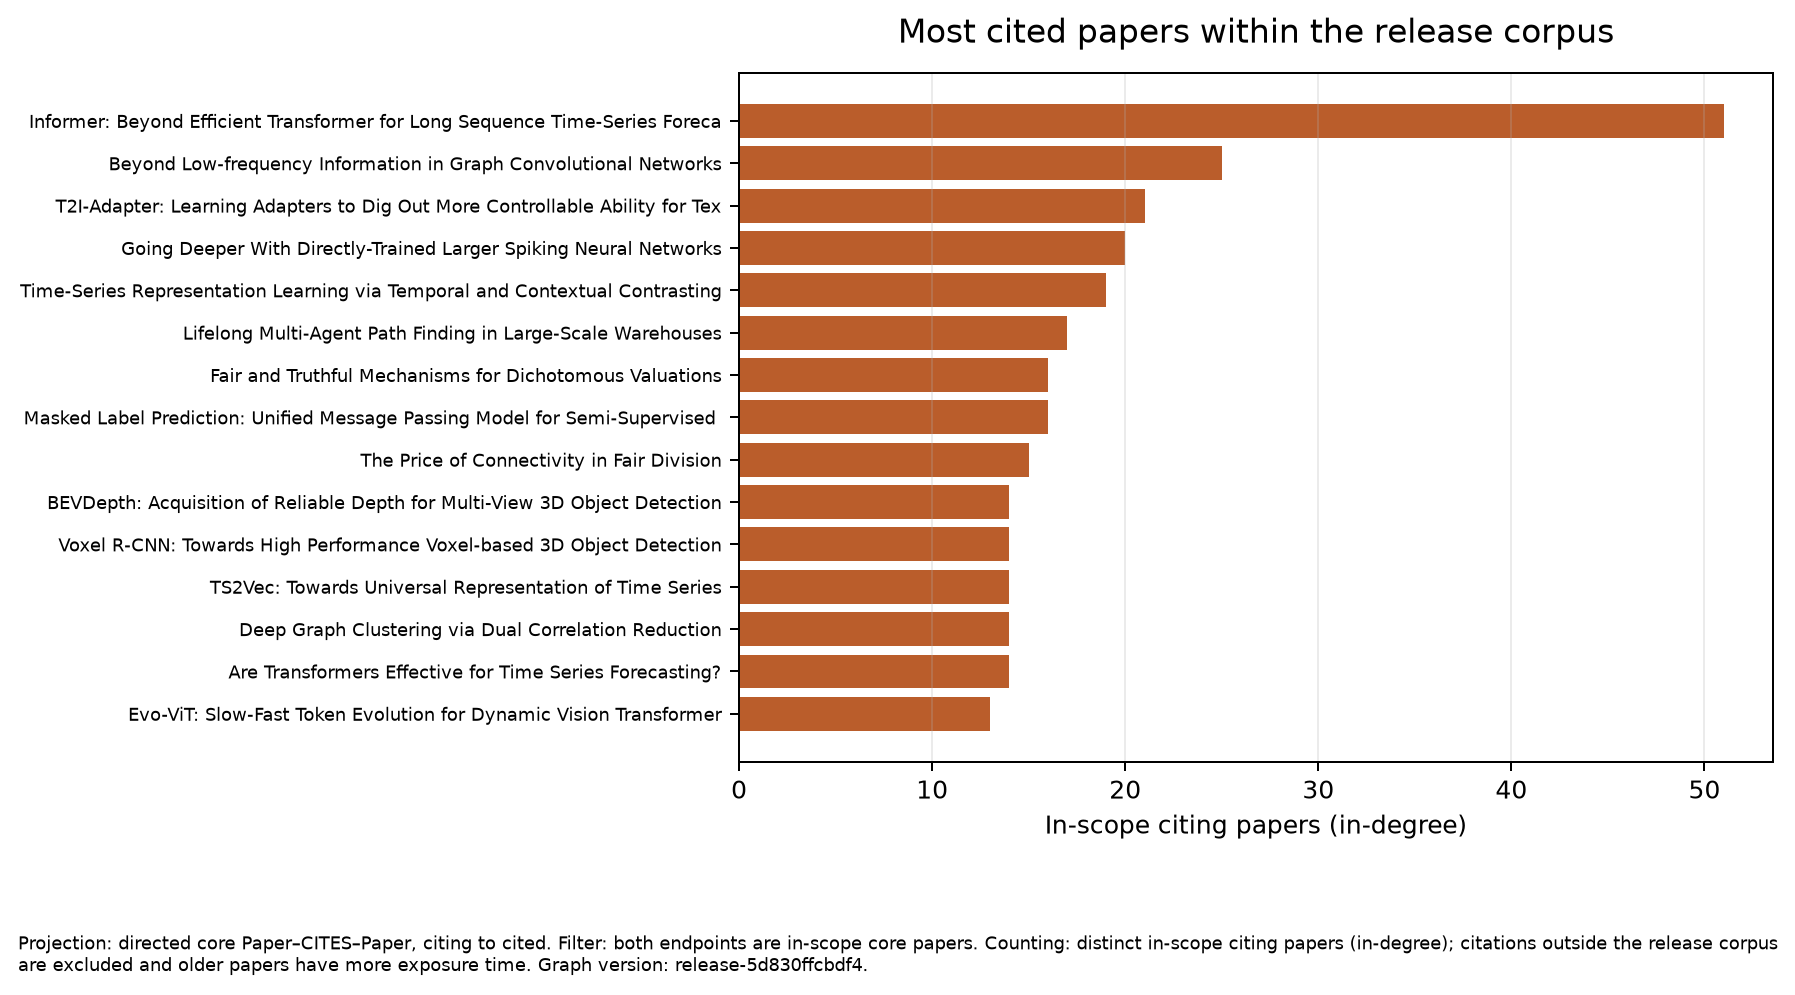

The table this chart was drawn from, first rows:
rank, paper_id, title, year, venue, doi, official_url, openalex_id, in_degree, pagerank
1, paper:aaai:2021:17325, Informer: Beyond Efficient Transformer f…, 2021, AAAI Conference on Artificial Intelligen…, 10.1609/aaai.v35i12.17325, https://ojs.aaai.org/index.php/AAAI/arti…, W3177318507, 51, 0.00194
2, paper:aaai:2021:16514, Beyond Low-frequency Information in Grap…, 2021, AAAI Conference on Artificial Intelligen…, 10.1609/aaai.v35i5.16514, https://ojs.aaai.org/index.php/AAAI/arti…, W3128443161, 25, 0.0007883
3, paper:aaai:2024:28226, T2I-Adapter: Learning Adapters to Dig Ou…, 2024, AAAI Conference on Artificial Intelligen…, 10.1609/aaai.v38i5.28226, https://ojs.aaai.org/index.php/AAAI/arti…, W4393148714, 21, 0.001254
4, paper:aaai:2021:17320, Going Deeper With Directly-Trained Large…, 2021, AAAI Conference on Artificial Intelligen…, 10.1609/aaai.v35i12.17320, https://ojs.aaai.org/index.php/AAAI/arti…, W3102750118, 20, 0.0007522
5, paper:ijcai:2021:324, Time-Series Representation Learning via …, 2021, International Joint Conference on Artifi…, 10.24963/ijcai.2021/324, https://www.ijcai.org/proceedings/2021/3…, W3190152617, 19, 0.0006042
6, paper:aaai:2021:17344, Lifelong Multi-Agent Path Finding in Lar…, 2021, AAAI Conference on Artificial Intelligen…, 10.1609/aaai.v35i13.17344, https://ojs.aaai.org/index.php/AAAI/arti…, W3037164939, 17, 0.0005075
7, paper:aaai:2021:16647, Fair and Truthful Mechanisms for Dichoto…, 2021, AAAI Conference on Artificial Intelligen…, 10.1609/aaai.v35i6.16647, https://ojs.aaai.org/index.php/AAAI/arti…, W3174736038, 16, 0.001042
8, paper:ijcai:2021:214, Masked Label Prediction: Unified Message…, 2021, International Joint Conference on Artifi…, 10.24963/ijcai.2021/214, https://www.ijcai.org/proceedings/2021/2…, W3187966659, 16, 0.0005461
9, paper:aaai:2021:16651, The Price of Connectivity in Fair Divisi…, 2021, AAAI Conference on Artificial Intelligen…, 10.1609/aaai.v35i6.16651, https://ojs.aaai.org/index.php/AAAI/arti…, W3176524316, 15, 0.0005925
10, paper:aaai:2023:25233, BEVDepth: Acquisition of Reliable Depth …, 2023, AAAI Conference on Artificial Intelligen…, 10.1609/aaai.v37i2.25233, https://ojs.aaai.org/index.php/AAAI/arti…, W4382464460, 14, 0.0005672
11, paper:aaai:2021:16207, Voxel R-CNN: Towards High Performance Vo…, 2021, AAAI Conference on Artificial Intelligen…, 10.1609/aaai.v35i2.16207, https://ojs.aaai.org/index.php/AAAI/arti…, W3118341329, 14, 0.000443
12, paper:aaai:2022:20881, TS2Vec: Towards Universal Representation…, 2022, AAAI Conference on Artificial Intelligen…, 10.1609/aaai.v36i8.20881, https://ojs.aaai.org/index.php/AAAI/arti…, W3199148273, 14, 0.0003743
13, paper:aaai:2022:20726, Deep Graph Clustering via Dual Correlati…, 2022, AAAI Conference on Artificial Intelligen…, 10.1609/aaai.v36i7.20726, https://ojs.aaai.org/index.php/AAAI/arti…, W4226219101, 14, 0.0003414
14, paper:aaai:2023:26317, Are Transformers Effective for Time Seri…, 2023, AAAI Conference on Artificial Intelligen…, 10.1609/aaai.v37i9.26317, https://ojs.aaai.org/index.php/AAAI/arti…, W4382203079, 14, 0.0002857
15, paper:aaai:2022:20202, Evo-ViT: Slow-Fast Token Evolution for D…, 2022, AAAI Conference on Artificial Intelligen…, 10.1609/aaai.v36i3.20202, https://ojs.aaai.org/index.php/AAAI/arti…, W3188427387, 13, 0.0008495
16, paper:aaai:2021:17466, EECBS: A Bounded-Suboptimal Search for M…, 2021, AAAI Conference on Artificial Intelligen…, 10.1609/aaai.v35i14.17466, https://ojs.aaai.org/index.php/AAAI/arti…, W3175724379, 13, 0.0006593
17, paper:aaai:2022:20819, FedProto: Federated Prototype Learning a…, 2022, AAAI Conference on Artificial Intelligen…, 10.1609/aaai.v36i8.20819, https://ojs.aaai.org/index.php/AAAI/arti…, W4283796083, 13, 0.0006056
18, paper:aaai:2022:20162, Low-Light Image Enhancement with Normali…, 2022, AAAI Conference on Artificial Intelligen…, 10.1609/aaai.v36i3.20162, https://ojs.aaai.org/index.php/AAAI/arti…, W3199334903, 13, 0.0005876
19, paper:aaai:2021:17315, Data Augmentation for Graph Neural Netwo…, 2021, AAAI Conference on Artificial Intelligen…, 10.1609/aaai.v35i12.17315, https://ojs.aaai.org/index.php/AAAI/arti…, W3035739162, 13, 0.0005527
20, paper:aaai:2021:16470, CIA-SSD: Confident IoU-Aware Single-Stag…, 2021, AAAI Conference on Artificial Intelligen…, 10.1609/aaai.v35i4.16470, https://ojs.aaai.org/index.php/AAAI/arti…, W3113028524, 13, 0.0004661
21, paper:aaai:2021:17276, Improving Sample Efficiency in Model-Fre…, 2021, AAAI Conference on Artificial Intelligen…, 10.1609/aaai.v35i12.17276, https://ojs.aaai.org/index.php/AAAI/arti…, W3175558129, 12, 0.00057
22, paper:aaai:2021:17037, Contrastive Clustering, 2021, AAAI Conference on Artificial Intelligen…, 10.1609/aaai.v35i10.17037, https://ojs.aaai.org/index.php/AAAI/arti…, W3087124270, 12, 0.000544
23, paper:ijcai:2022:124, SVTR: Scene Text Recognition with a Sing…, 2022, International Joint Conference on Artifi…, 10.24963/ijcai.2022/124, https://www.ijcai.org/proceedings/2022/1…, W4229030834, 12, 0.0004892
24, paper:ijcai:2021:356, On Explaining Random Forests with SAT, 2021, International Joint Conference on Artifi…, 10.24963/ijcai.2021/356, https://www.ijcai.org/proceedings/2021/3…, W3190685737, 12, 0.0004149
25, paper:aaai:2021:17198, Deep Fusion Clustering Network, 2021, AAAI Conference on Artificial Intelligen…, 10.1609/aaai.v35i11.17198, https://ojs.aaai.org/index.php/AAAI/arti…, W3173294575, 12, 0.0003966
